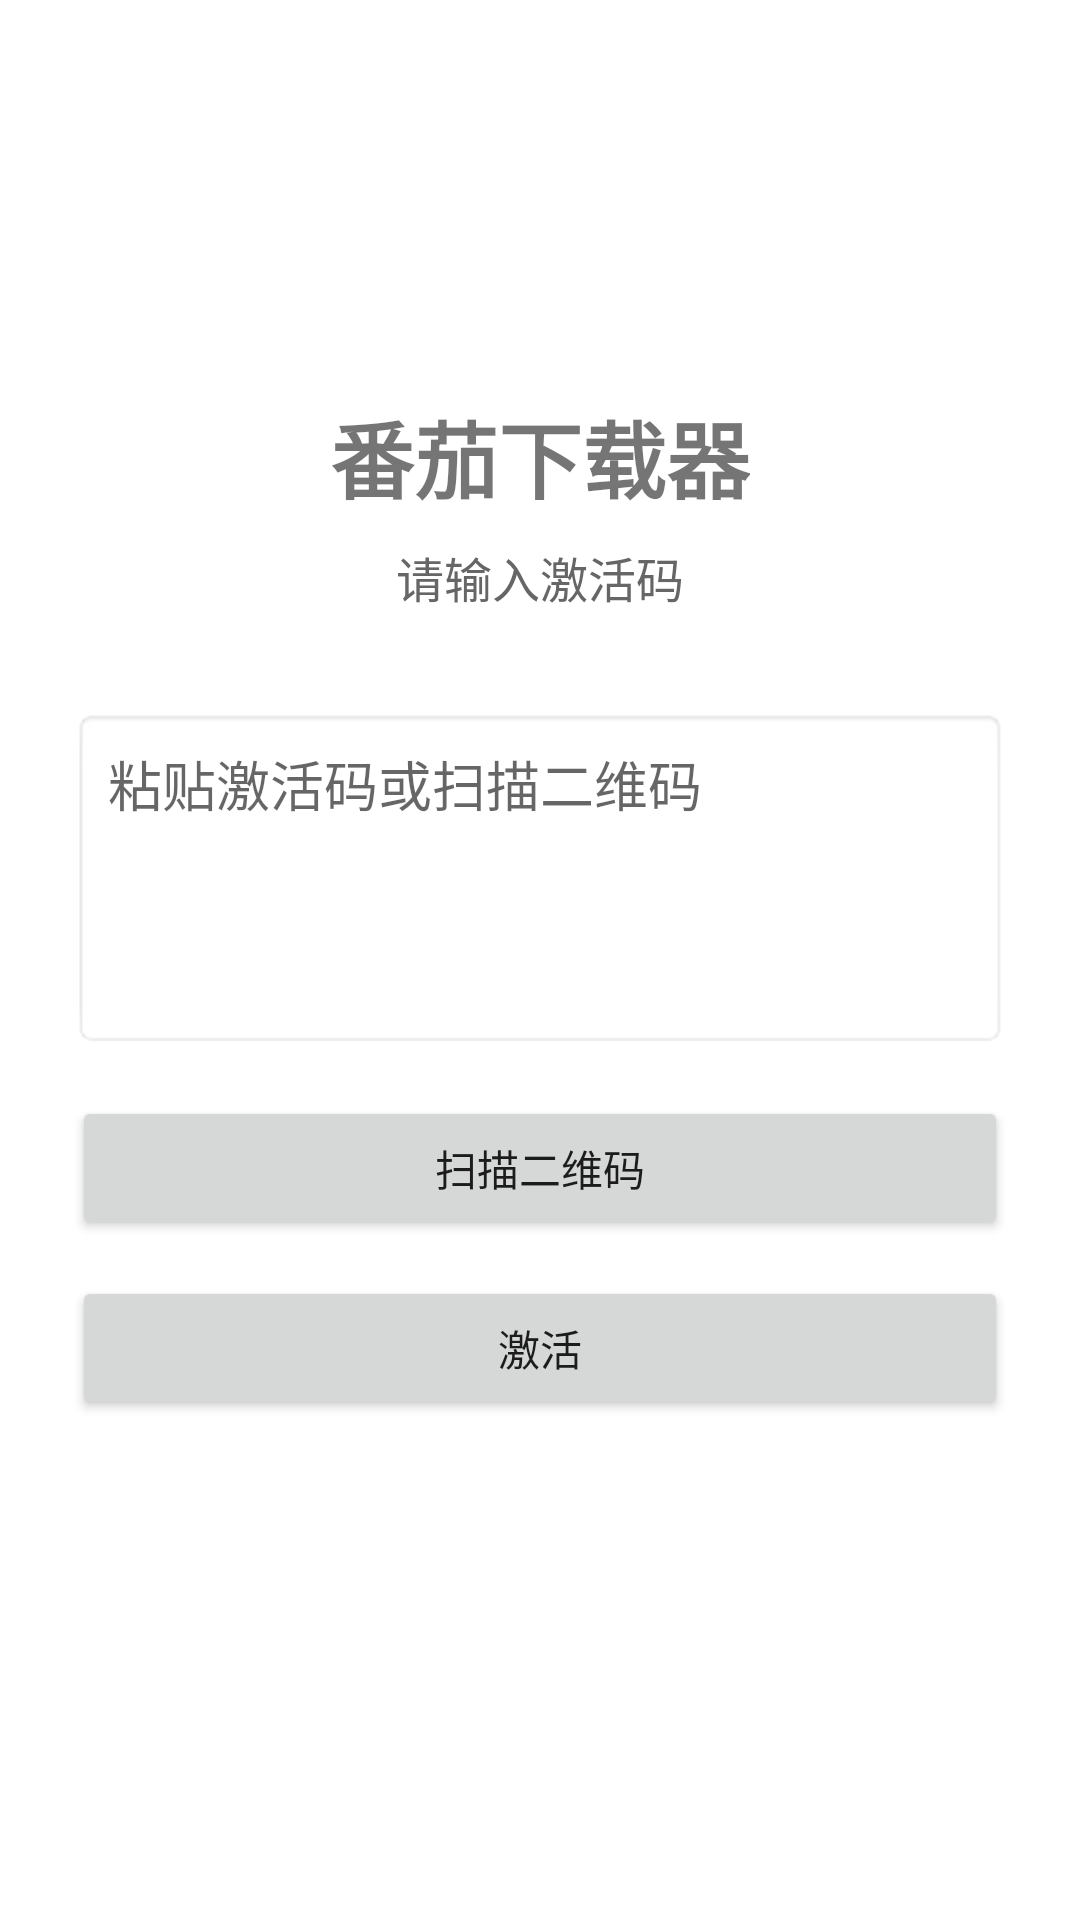

The Android layout XML behind this screen, and the referenced resources:
<!-- AndroidManifest.xml: activity theme Theme.FqDownloader -->
<!-- res/layout/activity_activation.xml -->
<?xml version="1.0" encoding="utf-8"?>
<LinearLayout xmlns:android="http://schemas.android.com/apk/res/android"
    android:layout_width="match_parent"
    android:layout_height="match_parent"
    android:orientation="vertical"
    android:gravity="center"
    android:padding="24dp">

    <TextView
        android:layout_width="wrap_content"
        android:layout_height="wrap_content"
        android:text="番茄下载器"
        android:textSize="28sp"
        android:textStyle="bold"
        android:layout_marginBottom="8dp" />

    <TextView
        android:layout_width="wrap_content"
        android:layout_height="wrap_content"
        android:text="请输入激活码"
        android:textSize="16sp"
        android:textColor="#666666"
        android:layout_marginBottom="32dp" />

    <EditText
        android:id="@+id/et_activation_code"
        android:layout_width="match_parent"
        android:layout_height="wrap_content"
        android:hint="粘贴激活码或扫描二维码"
        android:inputType="textMultiLine"
        android:lines="4"
        android:gravity="top"
        android:padding="12dp"
        android:background="@android:drawable/editbox_background"
        android:layout_marginBottom="16dp" />

    <Button
        android:id="@+id/btn_scan_qr"
        android:layout_width="match_parent"
        android:layout_height="wrap_content"
        android:text="扫描二维码"
        android:layout_marginBottom="12dp" />

    <Button
        android:id="@+id/btn_activate"
        android:layout_width="match_parent"
        android:layout_height="wrap_content"
        android:text="激活" />

    <TextView
        android:id="@+id/tv_status"
        android:layout_width="wrap_content"
        android:layout_height="wrap_content"
        android:layout_marginTop="16dp"
        android:textSize="14sp" />

</LinearLayout>
<!-- resources referenced by this layout -->
<resources>
  <style name="Theme.FqDownloader" parent="Theme.MaterialComponents.DayNight.DarkActionBar">
          <item name="colorPrimary">#FF6200EE</item>
          <item name="colorPrimaryVariant">#FF3700B3</item>
          <item name="colorOnPrimary">@color/white</item>
          <item name="colorSecondary">@color/teal_200</item>
          <item name="colorSecondaryVariant">@color/teal_700</item>
          <item name="colorOnSecondary">@color/black</item>
      </style>
  <color name="white">#FFFFFFFF</color>
  <color name="teal_200">#FF03DAC5</color>
  <color name="teal_700">#FF018786</color>
  <color name="black">#FF000000</color>
</resources>
